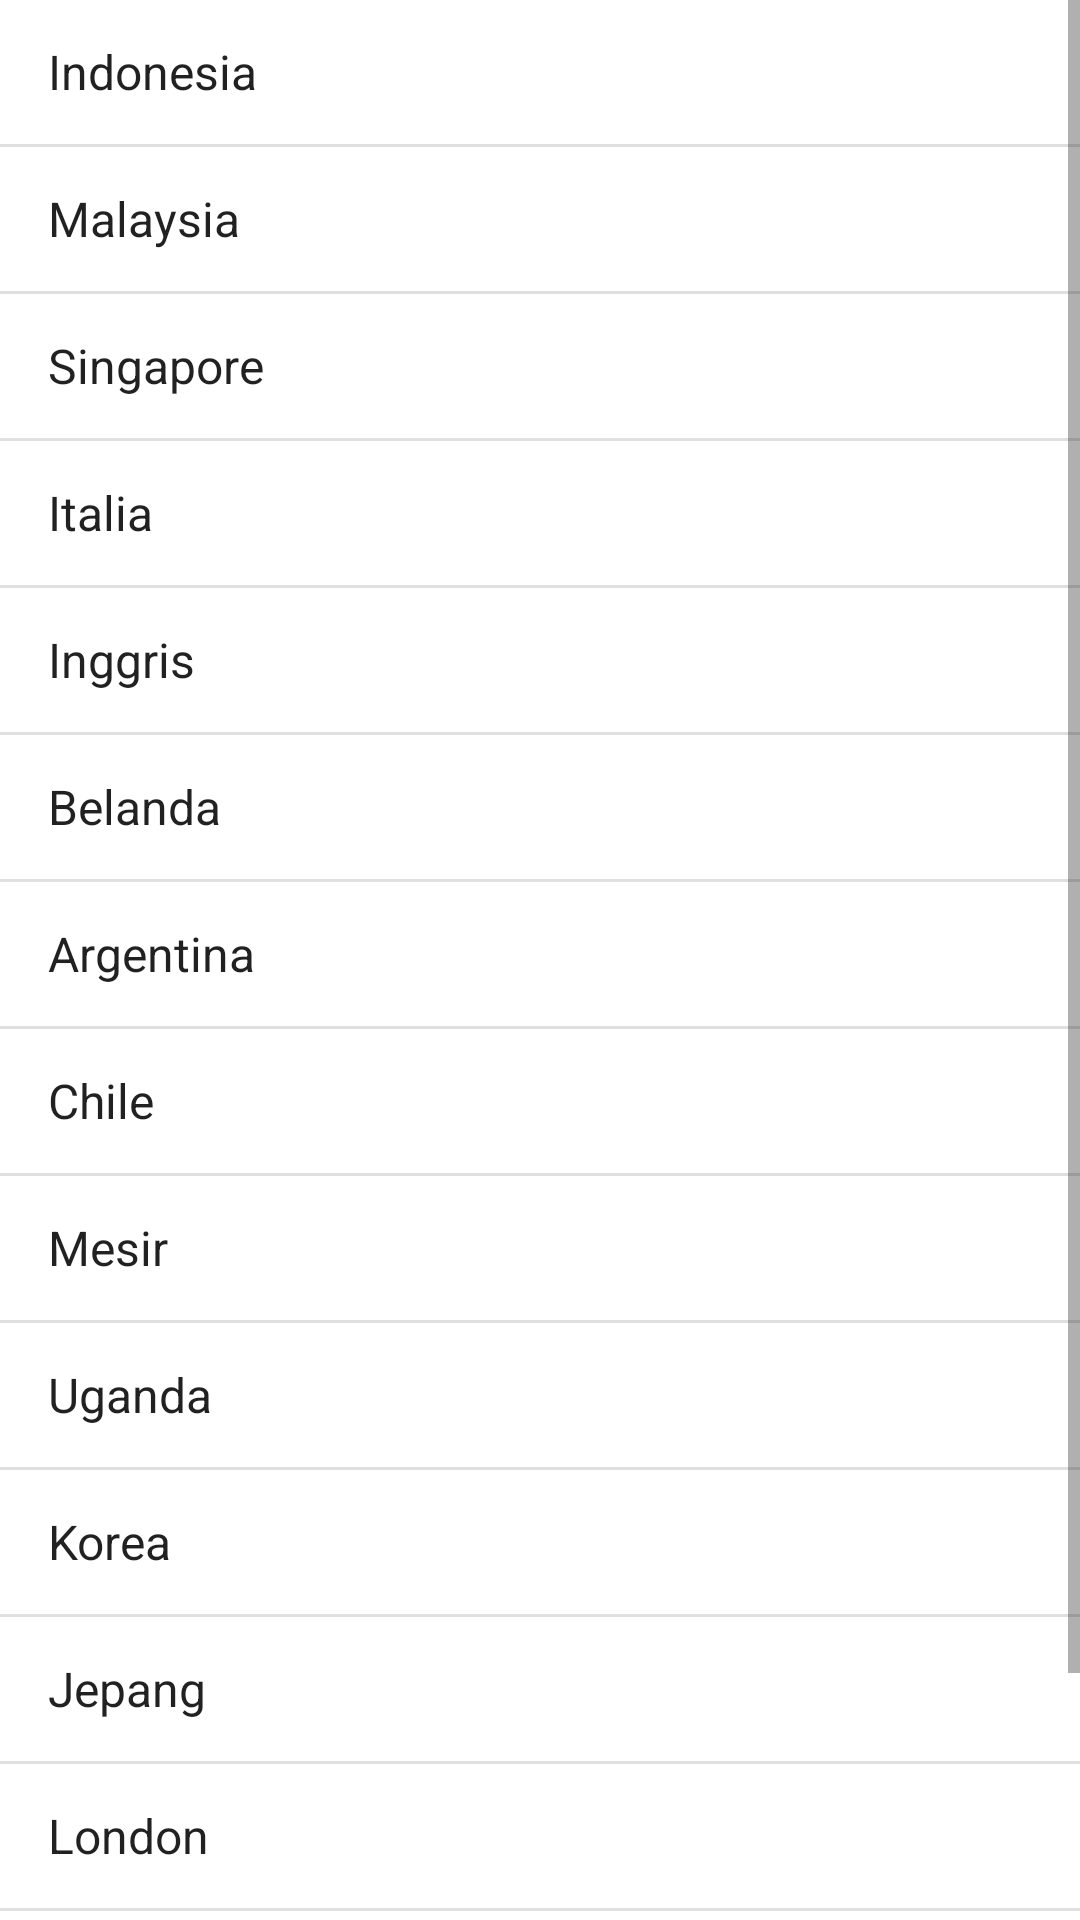

Reconstruct the res/layout file that produces this screen, plus the resources it refers to.
<!-- AndroidManifest.xml: application theme Theme.Project1_AnilaDwiLestari_JMPA -->
<!-- res/layout/activity_negara.xml -->
<?xml version="1.0" encoding="utf-8"?>
<androidx.constraintlayout.widget.ConstraintLayout xmlns:android="http://schemas.android.com/apk/res/android"
    xmlns:app="http://schemas.android.com/apk/res-auto"
    xmlns:tools="http://schemas.android.com/tools"
    android:layout_width="match_parent"
    android:layout_height="match_parent"
    tools:context=".NegaraActivity">

    <ListView
        android:id="@+id/lv_negara"
        android:layout_width="0dp"
        android:layout_height="0dp"
        android:entries="@array/daftar_negara"
        app:layout_constraintBottom_toBottomOf="parent"
        app:layout_constraintEnd_toEndOf="parent"
        app:layout_constraintStart_toStartOf="parent"
        app:layout_constraintTop_toTopOf="parent" />
</androidx.constraintlayout.widget.ConstraintLayout>
<!-- resources referenced by this layout -->
<resources>
  <string-array name="daftar_negara">
          <item>Indonesia</item>
          <item>Malaysia</item>
          <item>Singapore</item>
          <item>Italia</item>
          <item>Inggris</item>
          <item>Belanda</item>
          <item>Argentina</item>
          <item>Chile</item>
          <item>Mesir</item>
          <item>Uganda</item>
          <item>Korea</item>
          <item>Jepang</item>
          <item>London</item>
          <item>Brunei Darussalam</item>
          <item>Denmark</item>
      </string-array>
  <style name="Theme.Project1_AnilaDwiLestari_JMPA" parent="Theme.MaterialComponents.DayNight.DarkActionBar">
          
          <item name="colorPrimary">@color/red</item>
          <item name="colorPrimaryVariant">@color/purple_700</item>
          <item name="colorOnPrimary">@color/white</item>
          
          <item name="colorSecondary">@color/teal_200</item>
          <item name="colorSecondaryVariant">@color/teal_700</item>
          <item name="colorOnSecondary">@color/black</item>
          
          <item name="android:statusBarColor" tools:targetApi="l">?attr/colorPrimaryVariant</item>
          
      </style>
  <color name="red">#CC0905</color>
  <color name="purple_700">#FF3700B3</color>
  <color name="white">#FFFFFFFF</color>
  <color name="teal_200">#FF03DAC5</color>
  <color name="teal_700">#FF018786</color>
  <color name="black">#FF000000</color>
</resources>
